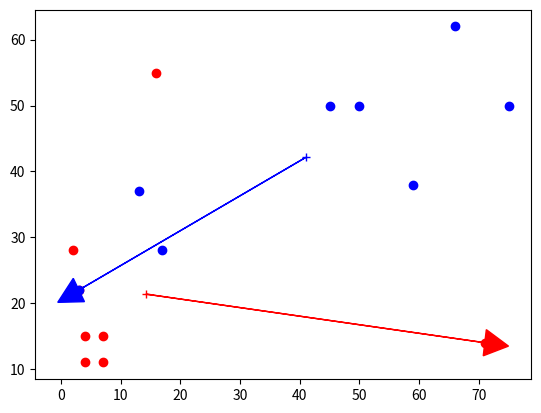

Generate this figure with matplotlib:
import numpy as np # linear algebra
import matplotlib.pyplot as plt
from math import sqrt
import random

get_com = lambda lst: (sum([x for x, y in lst])/float(len(lst)), sum([y for x, y in lst])/float(len(lst)))
distance = lambda point_a, point_b: sqrt((point_a[0] - point_b[0])**2+(point_a[1] - point_b[1])**2)
# inertia = lambda lst, com: (sum([x**2 for x, y in lst]))

def getMaxVector(points, com):
    max = (0, 0)
    for point in points:
        if (distance(point, com) > distance(max, (0,0))):
            max = (point[0] - com[0], point[1] - com[1])
    return max

def findGroups(inp, out):
    # PLOT POINTS
    plt.scatter(*zip(*inp), color="red")
    plt.scatter(*zip(*out), color="blue")

    # Find center of mass of input and output
    inp_com = get_com(inp)
    print(inp_com)
    out_com = get_com(out)
    print(out_com)

    # PLOT COM
    plt.plot(*inp_com, color="red", marker="+")
    plt.plot(*out_com, color="blue", marker="+")

    # Choose N (5) longest vectors and sum them for input and output to get momentum vector
    max_inp_vector = getMaxVector(inp, inp_com)
    max_out_vector = getMaxVector(out, out_com)

    # PLOT MOMENTUM VECTORS
    plt.arrow(inp_com[0], inp_com[1], max_inp_vector[0], max_inp_vector[1], head_width=4, head_length=4, color="red")
    plt.arrow(out_com[0], out_com[1], max_out_vector[0], max_out_vector[1], head_width=4, head_length=4, color="blue")
    print(max_inp_vector)
    print(max_out_vector)
    plt.show()

    # Perform SVD on the two vectors to get transformation matrix
    # Transform all point using the transformation vector
    # PLOT TRANSFORMED POINTS  

n = 20
random_int = lambda: random.randint(0, 100)

inp_points = [(random_int(), random_int()) for _ in range(n)]

scalar = random.randint(1, 2)
t_x, t_y = random.randint(0, 10), random.randint(0, 10)
out_points = [(x*scalar + t_x, y*scalar + t_y) for x, y in inp_points]

# findGroups(inp_points, out_points)

# firstPointSet = [(1,1), (1,3), (2,1)]
# secondPointSet = [(1,1), (5,1), (5,3)]

firstPointSet = [(16,55), (4,15), (3,22), (4,11), (7,11), (2,28), (71,14), (7,15)]
secondPointSet = [(45,50), (13,37), (50,50), (75,50), (59,38), (17,28), (3,22), (66,62)]

findGroups(firstPointSet, secondPointSet)


